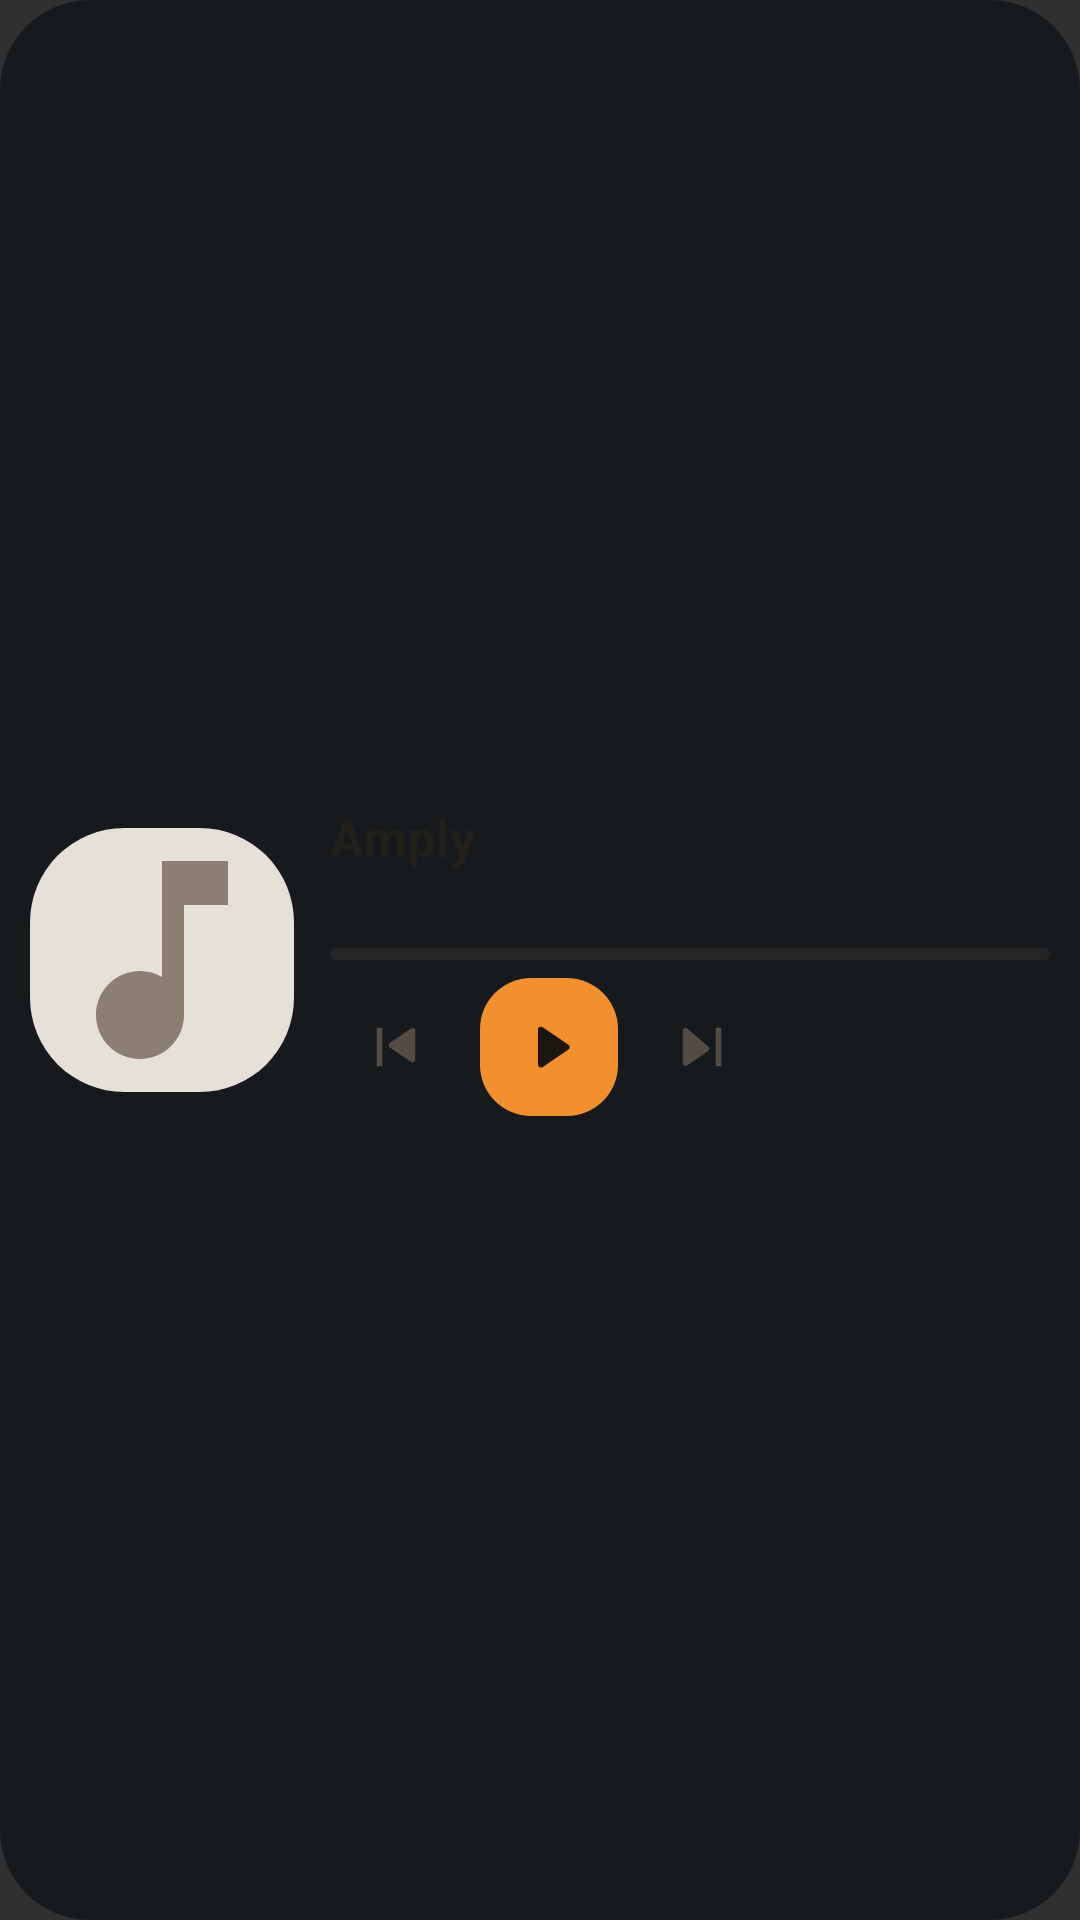

Reconstruct the res/layout file that produces this screen, plus the resources it refers to.
<!-- AndroidManifest.xml: application theme Theme.Amply -->
<!-- res/layout/widget_player_medium.xml -->
<?xml version="1.0" encoding="utf-8"?>
<LinearLayout xmlns:android="http://schemas.android.com/apk/res/android"
    android:id="@+id/widget_root"
    android:layout_width="match_parent"
    android:layout_height="match_parent"
    android:background="@drawable/bg_widget_large_back"
    android:gravity="center_vertical"
    android:orientation="horizontal"
    android:padding="10dp">

    <ImageView
        android:id="@+id/widget_artwork"
        android:layout_width="88dp"
        android:layout_height="88dp"
        android:contentDescription="@null"
        android:scaleType="centerCrop"
        android:src="@drawable/widget_art_placeholder" />

    <LinearLayout
        android:layout_width="0dp"
        android:layout_height="wrap_content"
        android:layout_marginStart="12dp"
        android:layout_weight="1"
        android:orientation="vertical">

        <TextView
            android:id="@+id/widget_title"
            android:layout_width="match_parent"
            android:layout_height="wrap_content"
            android:ellipsize="end"
            android:maxLines="1"
            android:text="@string/app_name"
            android:textColor="#FF231F1B"
            android:textSize="17sp"
            android:textStyle="bold" />

        <TextView
            android:id="@+id/widget_artist"
            android:layout_width="match_parent"
            android:layout_height="wrap_content"
            android:ellipsize="end"
            android:maxLines="1"
            android:text=""
            android:textColor="#FF544C43"
            android:textSize="13sp" />

        <ProgressBar
            android:id="@+id/widget_progress"
            style="@android:style/Widget.ProgressBar.Horizontal"
            android:layout_width="match_parent"
            android:layout_height="4dp"
            android:layout_marginTop="8dp"
            android:max="1000"
            android:progress="0"
            android:progressDrawable="@drawable/widget_progress" />

        <LinearLayout
            android:layout_width="match_parent"
            android:layout_height="wrap_content"
            android:layout_marginTop="6dp"
            android:gravity="center_vertical"
            android:orientation="horizontal">

            <ImageButton
                android:id="@+id/widget_previous"
                android:layout_width="44dp"
                android:layout_height="44dp"
                android:background="@android:color/transparent"
                android:contentDescription="@string/widget_previous"
                android:padding="11dp"
                android:scaleType="centerInside"
                android:src="@drawable/ic_amply_previous"
                android:tint="#FF544C43" />

            <ImageButton
                android:id="@+id/widget_play_pause"
                android:layout_width="46dp"
                android:layout_height="46dp"
                android:layout_marginHorizontal="6dp"
                android:background="@drawable/bg_widget_large_play"
                android:contentDescription="@string/widget_play_pause"
                android:padding="12dp"
                android:scaleType="centerInside"
                android:src="@drawable/ic_amply_play"
                android:tint="#FF1C1610" />

            <ImageButton
                android:id="@+id/widget_next"
                android:layout_width="44dp"
                android:layout_height="44dp"
                android:background="@android:color/transparent"
                android:contentDescription="@string/widget_next"
                android:padding="11dp"
                android:scaleType="centerInside"
                android:src="@drawable/ic_amply_next"
                android:tint="#FF544C43" />
        </LinearLayout>
    </LinearLayout>
</LinearLayout>
<!-- resources referenced by this layout -->
<resources>
  <!-- drawable bg_widget_large_back (drawable) -->
  <?xml version="1.0" encoding="utf-8"?>
  <shape xmlns:android="http://schemas.android.com/apk/res/android">
      <solid android:color="#EE15191C" />
      <corners android:radius="30dp" />
  </shape>
  <!-- drawable bg_widget_large_play (drawable) -->
  <?xml version="1.0" encoding="utf-8"?>
  <shape xmlns:android="http://schemas.android.com/apk/res/android">
      <solid android:color="#FFF29030" />
      <corners android:radius="17dp" />
  </shape>
  <!-- drawable ic_amply_next (drawable) -->
  <vector xmlns:android="http://schemas.android.com/apk/res/android"
      android:width="24dp"
      android:height="24dp"
      android:viewportWidth="24"
      android:viewportHeight="24">
      <path
          android:fillColor="#FFFFFFFF"
          android:pathData="M5,6.1v11.8c0,0.8 0.9,1.3 1.6,0.8l7.6,-5.2c0.6,-0.4 0.6,-1.3 0,-1.7L6.6,5.3C5.9,4.8 5,5.3 5,6.1zM17,5h2v14h-2z" />
  </vector>
  <!-- drawable ic_amply_play (drawable) -->
  <vector xmlns:android="http://schemas.android.com/apk/res/android"
      android:width="24dp"
      android:height="24dp"
      android:viewportWidth="24"
      android:viewportHeight="24">
      <path
          android:fillColor="#FF160B02"
          android:pathData="M8,5.6v12.8c0,0.9 1,1.4 1.7,0.9l9.4,-6.4c0.6,-0.4 0.6,-1.3 0,-1.7L9.7,4.8C9,4.3 8,4.8 8,5.6z" />
  </vector>
  <!-- drawable ic_amply_previous (drawable) -->
  <vector xmlns:android="http://schemas.android.com/apk/res/android"
      android:width="24dp"
      android:height="24dp"
      android:viewportWidth="24"
      android:viewportHeight="24">
      <path
          android:fillColor="#FFFFFFFF"
          android:pathData="M19,17.9V6.1c0,-0.8 -0.9,-1.3 -1.6,-0.8l-7.6,5.2c-0.6,0.4 -0.6,1.3 0,1.7l7.6,5.2c0.7,0.5 1.6,0 1.6,-0.8zM5,5h2v14H5z" />
  </vector>
  <!-- drawable widget_art_placeholder (drawable) -->
  <?xml version="1.0" encoding="utf-8"?>
  <layer-list xmlns:android="http://schemas.android.com/apk/res/android">
      <item>
          <shape>
              <solid android:color="#FFE5E0D8" />
              <corners android:radius="10dp" />
          </shape>
      </item>
      <item
          android:width="28dp"
          android:height="28dp"
          android:gravity="center">
          <vector
              android:width="24dp"
              android:height="24dp"
              android:viewportWidth="24"
              android:viewportHeight="24">
              <path
                  android:fillColor="#FF8A7F72"
                  android:pathData="M12,3v10.55c-0.59,-0.34 -1.27,-0.55 -2,-0.55c-2.21,0 -4,1.79 -4,4s1.79,4 4,4s4,-1.79 4,-4V7h4V3h-6z" />
          </vector>
      </item>
  </layer-list>
  <!-- drawable widget_progress (drawable) -->
  <?xml version="1.0" encoding="utf-8"?>
  <layer-list xmlns:android="http://schemas.android.com/apk/res/android">
      <item android:id="@android:id/background">
          <shape>
              <solid android:color="#26786958" />
              <corners android:radius="3dp" />
          </shape>
      </item>
      <item android:id="@android:id/progress">
          <clip>
              <shape>
                  <solid android:color="#FFEB7E23" />
                  <corners android:radius="3dp" />
              </shape>
          </clip>
      </item>
  </layer-list>
  <string name="app_name">Amply</string>
  <string name="widget_next">Next</string>
  <string name="widget_play_pause">Play or pause</string>
  <string name="widget_previous">Previous</string>
  <style name="Theme.Amply" parent="android:style/Theme.Material.NoActionBar">
          <item name="android:windowNoTitle">true</item>
          <item name="android:windowActionBar">false</item>
          <item name="android:windowLightStatusBar">false</item>
          <item name="android:statusBarColor">#0D0D0D</item>
          <item name="android:navigationBarColor">#0D0D0D</item>
      </style>
</resources>
